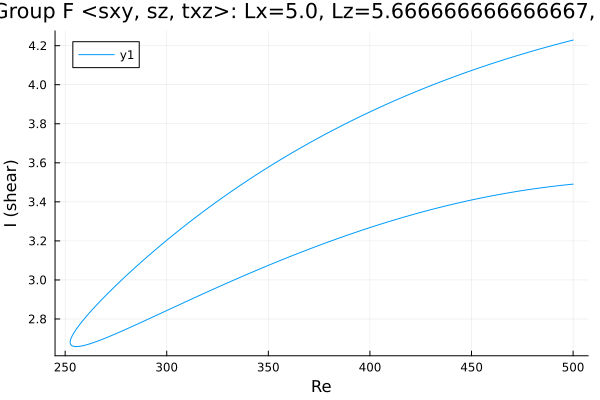

The data file committed next to this chart (first rows):
Re, shear
500.0, 4.229
499.7, 4.228
498.3, 4.224
496.9, 4.22
495.4, 4.217
494, 4.213
492.6, 4.209
491.2, 4.205
489.8, 4.201
488.4, 4.197
487, 4.193
485.5, 4.189
484.1, 4.185
482.7, 4.18
481.3, 4.176
479.9, 4.172
478.5, 4.168
477.1, 4.163
475.6, 4.159
474.2, 4.155
472.8, 4.15
471.4, 4.146
470, 4.141
468.6, 4.137
467.2, 4.132
465.7, 4.127
464.3, 4.123
462.9, 4.118
461.5, 4.113
460.1, 4.108
458.7, 4.104
457.3, 4.099
455.8, 4.094
454.4, 4.089
453, 4.084
451.6, 4.079
450.2, 4.073
448.8, 4.068
447.4, 4.063
445.9, 4.058
444.5, 4.053
443.1, 4.047
441.7, 4.042
440.3, 4.036
438.9, 4.031
437.5, 4.025
436, 4.02
434.6, 4.014
433.2, 4.009
431.8, 4.003
430.4, 3.997
429, 3.991
427.6, 3.985
426.1, 3.979
424.7, 3.973
423.3, 3.967
421.9, 3.961
420.5, 3.955
419.1, 3.949
417.7, 3.943
... 363 more rows
